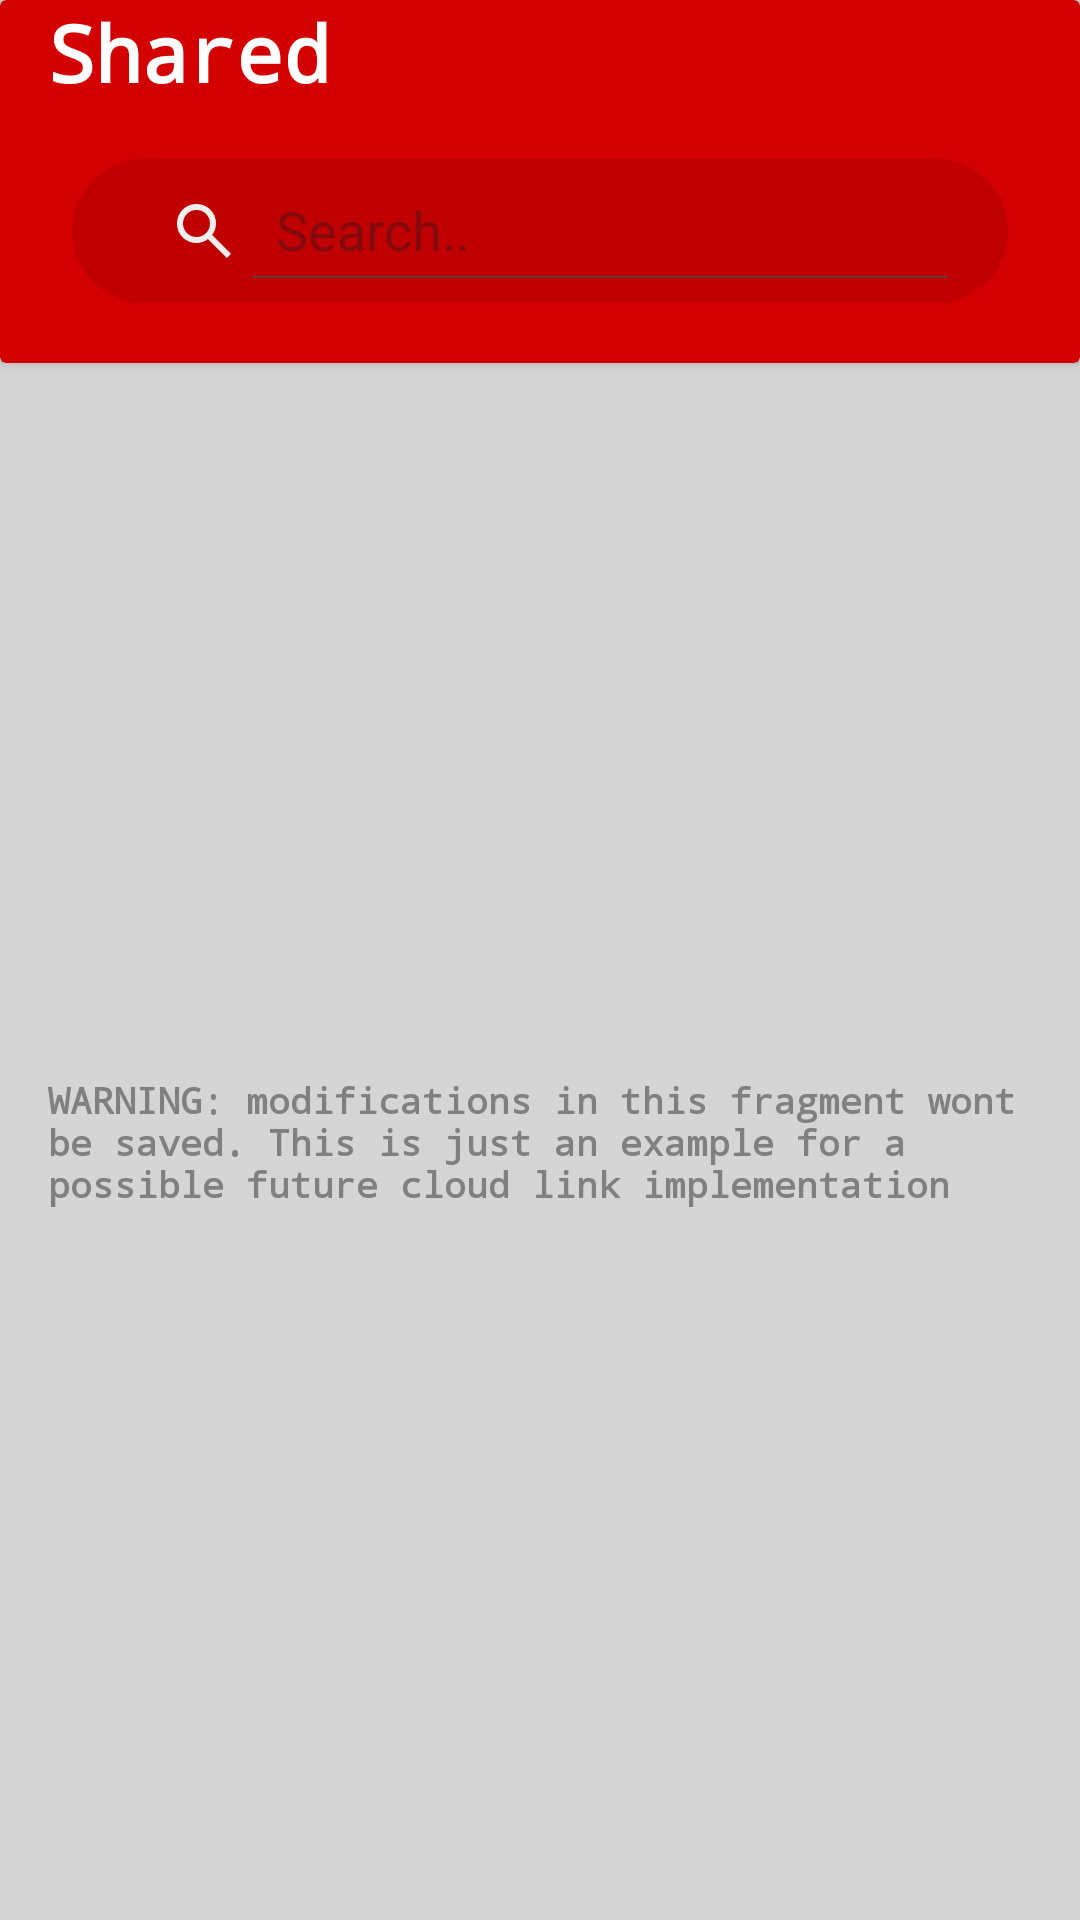

Layout XML and referenced resources for this Android screen:
<!-- AndroidManifest.xml: application theme Theme.FlexiPDF -->
<!-- res/layout/fragment_shared.xml -->
<?xml version="1.0" encoding="utf-8"?>
<androidx.constraintlayout.widget.ConstraintLayout
    xmlns:android="http://schemas.android.com/apk/res/android"
    xmlns:app="http://schemas.android.com/apk/res-auto"
    xmlns:tools="http://schemas.android.com/tools"
    android:layout_width="match_parent"
    android:layout_height="match_parent">
    <androidx.cardview.widget.CardView
        android:id="@+id/topBannerCardView"
        android:layout_width="0dp"
        android:layout_height="wrap_content"
        app:cardBackgroundColor="?attr/android:statusBarColor"
        app:cardPreventCornerOverlap="false"
        app:cardUseCompatPadding="false"
        app:layout_constraintTop_toTopOf="parent"
        app:layout_constraintStart_toStartOf="parent"
        app:layout_constraintEnd_toEndOf="parent">
        <androidx.constraintlayout.widget.ConstraintLayout
            android:id="@+id/bannerContentLayout"
            android:layout_width="match_parent"
            android:layout_height="match_parent"
            android:paddingStart="16dp"
            android:paddingEnd="16dp"
            android:paddingBottom="0dp">

            <ImageButton
                android:id="@+id/backButton"
                android:layout_width="wrap_content"
                android:layout_height="wrap_content"
                android:background="?attr/selectableItemBackgroundBorderless"
                android:src="@drawable/arrow_back_24dp_efefef_fill0_wght400_grad0_opsz24"
                android:contentDescription="@string/go_back"
                android:visibility="gone"
                app:layout_constraintStart_toStartOf="parent"
                app:layout_constraintTop_toTopOf="parent"
                app:layout_constraintBottom_toTopOf="@id/searchView"
                android:paddingStart="0dp"
                android:paddingEnd="12dp"
                android:paddingBottom="12dp"
                app:tint="@android:color/white" />

            <TextView
                android:id="@+id/settingsTitleTextView"
                android:layout_width="0dp"
                android:layout_height="wrap_content"
                android:text="@string/fragmentThree"
                android:textColor="@android:color/white"
                android:textSize="26sp"
                android:fontFamily="monospace"
                android:textStyle="bold"
                android:paddingBottom="10dp"
                app:layout_constraintBottom_toTopOf="@id/searchView"
                app:layout_constraintStart_toEndOf="@id/backButton"
                app:layout_constraintEnd_toEndOf="parent"
                app:layout_constraintTop_toTopOf="parent"
                app:layout_constraintBottom_toBottomOf="@id/backButton"/>

            <ImageButton
                android:id="@+id/addButton"
                android:layout_width="wrap_content"
                android:layout_height="wrap_content"
                android:background="?attr/selectableItemBackgroundBorderless"
                android:contentDescription="@string/add_cloud"
                android:paddingTop="16dp"
                android:paddingStart="16dp"
                android:paddingEnd="16dp"
                android:paddingBottom="8dp"
                android:src="@drawable/add_24dp_000000_fill0_wght400_grad0_opsz24"
                app:layout_constraintBottom_toTopOf="@id/searchView"
                app:layout_constraintEnd_toEndOf="parent"
                app:layout_constraintTop_toTopOf="parent"
                app:tint="@android:color/white" />

            <androidx.appcompat.widget.SearchView
                android:id="@+id/searchView"
                android:layout_width="0dp"
                android:layout_height="wrap_content"
                app:layout_constraintBottom_toBottomOf="parent"
                app:layout_constraintEnd_toEndOf="parent"
                app:layout_constraintStart_toStartOf="parent"
                app:layout_constraintTop_toBottomOf="@id/settingsTitleTextView"
                android:layout_marginTop="8dp"
                android:layout_marginStart="8dp"
                android:layout_marginEnd="8dp"
                android:layout_marginBottom="20dp"
                android:background="@drawable/rounded_search_bar"
                app:iconifiedByDefault="false"
                app:queryHint="@string/searchbar_message"
                android:textColor="@android:color/white"
                app:searchIcon="@drawable/search_24dp_efefef_fill0_wght400_grad0_opsz24"
                app:closeIcon="@drawable/close_24dp_f3f3f3_fill0_wght400_grad0_opsz24"
                android:queryBackground="@android:color/transparent" />
        </androidx.constraintlayout.widget.ConstraintLayout>
    </androidx.cardview.widget.CardView>



    <androidx.recyclerview.widget.RecyclerView
        android:id="@+id/pdfRecyclerView"
        android:layout_width="0dp"
        android:layout_height="wrap_content"
        app:layout_constraintTop_toBottomOf="@id/topBannerCardView"
        app:layout_constraintStart_toStartOf="parent"
        app:layout_constraintEnd_toEndOf="parent"
        android:clipToPadding="false"
        tools:listitem="@layout/folder_item"
        />

    <TextView
        android:id="@+id/warning"
        android:layout_width="0dp"
        android:layout_height="wrap_content"
        android:fontFamily="monospace"
        android:text="@string/warning"
        android:textColor="@color/mild_gray"
        android:textSize="12sp"
        android:textStyle="bold"
        android:layout_marginStart="16dp"
        android:layout_marginEnd="16dp"
        app:layout_constraintBottom_toBottomOf="parent"
        app:layout_constraintEnd_toEndOf="parent"
        app:layout_constraintStart_toStartOf="parent"
        app:layout_constraintTop_toBottomOf="@id/pdfRecyclerView" />

    <com.google.android.material.floatingactionbutton.FloatingActionButton
        android:id="@+id/floatingActionButton"
        android:layout_width="wrap_content"
        android:layout_height="wrap_content"
        android:layout_marginEnd="16dp"
        android:layout_marginBottom="16dp"
        android:visibility="gone"
        android:backgroundTint="?attr/android:statusBarColor"
        android:clickable="true"
        android:focusable="true"
        android:contentDescription="@string/floating_action_button_description"
        android:src="@drawable/add_24dp_000000_fill0_wght400_grad0_opsz24"
        app:tint="@android:color/white"
        app:layout_constraintEnd_toEndOf="parent"
        app:layout_constraintBottom_toBottomOf="parent" />

</androidx.constraintlayout.widget.ConstraintLayout>
<!-- res/layout/folder_item.xml (included above) -->
<?xml version="1.0" encoding="utf-8"?>
<androidx.cardview.widget.CardView
    xmlns:android="http://schemas.android.com/apk/res/android"
    xmlns:app="http://schemas.android.com/apk/res-auto"
    xmlns:tools="http://schemas.android.com/tools"
    android:id="@+id/cardView"
    android:layout_width="match_parent"
    android:layout_height="wrap_content"
    android:layout_marginTop="6dp"
    android:layout_marginStart="4dp"
    android:layout_marginEnd="4dp"
    app:cardCornerRadius="6dp"
    app:cardElevation="2dp">

    <androidx.constraintlayout.widget.ConstraintLayout
    android:layout_width="match_parent"
    android:layout_height="wrap_content"
    android:padding="10dp"
    android:background="?attr/colorSurface"
    android:id="@+id/container" >

        <ImageView
            android:id="@+id/folderIconImageView"
            android:layout_width="48dp"
            android:layout_height="60dp"
            android:contentDescription="@string/folders_icon_description"
            android:layout_marginStart="10dp"
            app:layout_constraintTop_toTopOf="parent"
            app:layout_constraintStart_toStartOf="parent"
            app:layout_constraintBottom_toBottomOf="parent"
            android:src="@drawable/folder_svgrepo_com"/>

        <TextView
            android:id="@+id/folderNameTextView"
            android:layout_width="0dp"
            android:layout_height="wrap_content"
            android:layout_marginStart="16dp"
            android:textColor="?attr/colorPrimary"
            android:textSize="15sp"
            app:layout_constraintBottom_toBottomOf="parent"
            app:layout_constraintEnd_toEndOf="parent"
            app:layout_constraintStart_toEndOf="@id/folderIconImageView"
            app:layout_constraintTop_toTopOf="parent"
            tools:text="@string/folder_name" />


    </androidx.constraintlayout.widget.ConstraintLayout>

</androidx.cardview.widget.CardView>
<!-- resources referenced by this layout -->
<resources>
  <color name="mild_gray">#808080</color>
  <!-- drawable arrow_back_24dp_efefef_fill0_wght400_grad0_opsz24 (drawable) -->
  <vector xmlns:android="http://schemas.android.com/apk/res/android"
      android:width="24dp"
      android:height="24dp"
      android:viewportWidth="960"
      android:viewportHeight="960">
    <path
        android:pathData="m313,520 l224,224 -57,56 -320,-320 320,-320 57,56 -224,224h487v80L313,520Z"
        android:fillColor="#808080"/>
  </vector>
  <!-- drawable close_24dp_f3f3f3_fill0_wght400_grad0_opsz24 (drawable) -->
  <vector xmlns:android="http://schemas.android.com/apk/res/android"
      android:width="24dp"
      android:height="24dp"
      android:viewportWidth="960"
      android:viewportHeight="960">
    <path
        android:pathData="m256,760 l-56,-56 224,-224 -224,-224 56,-56 224,224 224,-224 56,56 -224,224 224,224 -56,56 -224,-224 -224,224Z"
        android:fillColor="#F3F3F3"/>
  </vector>
  <!-- drawable rounded_search_bar (drawable) -->
  <shape xmlns:android="http://schemas.android.com/apk/res/android"
      android:shape="rectangle">
      <solid android:color="?attr/colorSecondary" /> 
      <corners android:radius="150dp" /> 
      <padding
          android:left="12dp"
          android:top="8dp"
          android:right="12dp"
          android:bottom="8dp" /> 
  </shape>
  <!-- drawable search_24dp_efefef_fill0_wght400_grad0_opsz24 (drawable) -->
  <vector xmlns:android="http://schemas.android.com/apk/res/android"
      android:width="24dp"
      android:height="24dp"
      android:viewportWidth="960"
      android:viewportHeight="960">
    <path
        android:pathData="M784,840 L532,588q-30,24 -69,38t-83,14q-109,0 -184.5,-75.5T120,380q0,-109 75.5,-184.5T380,120q109,0 184.5,75.5T640,380q0,44 -14,83t-38,69l252,252 -56,56ZM380,560q75,0 127.5,-52.5T560,380q0,-75 -52.5,-127.5T380,200q-75,0 -127.5,52.5T200,380q0,75 52.5,127.5T380,560Z"
        android:fillColor="#EFEFEF"/>
  </vector>
  <string name="add_cloud">Add a new cloud\n</string>
  <string name="floating_action_button_description">Add new folder or a new PDF file</string>
  <string name="folder_name">Folder</string>
  <string name="folders_icon_description">1%s</string>
  <string name="fragmentThree">Shared</string>
  <string name="go_back">Go back</string>
  <string name="searchbar_message">Search..</string>
  <string name="warning">WARNING: modifications in this fragment wont be saved.
          This is just an example for a possible future cloud link implementation</string>
  <style name="Theme.FlexiPDF" parent="Base.Theme.FlexiPDF" />
  <style name="Base.Theme.FlexiPDF" parent="Theme.Material3.DayNight.NoActionBar">
          
          <item name="colorPrimary">@color/dark_gray</item>
          <item name="colorPrimaryVariant">@color/mild_gray</item>
  
  
          <item name="colorSecondary">@color/less_light_red</item>
  
  
          <item name="selectableItemBackground">@android:color/transparent</item>
  
          <item name="android:statusBarColor">@color/light_red</item>
          <item name="android:navigationBarColor">@android:color/transparent</item>
  
          <item name="android:windowBackground">@color/light_themed_2</item>
          <item name="colorSurface">@color/light_themed</item>
          
      </style>
  <color name="dark_gray">#404040</color>
  <color name="less_light_red">#C00000</color>
  <color name="light_red">#D20000</color>
  <color name="light_themed_2">#D5D5D5</color>
  <color name="light_themed">#E5E5E5</color>
</resources>
